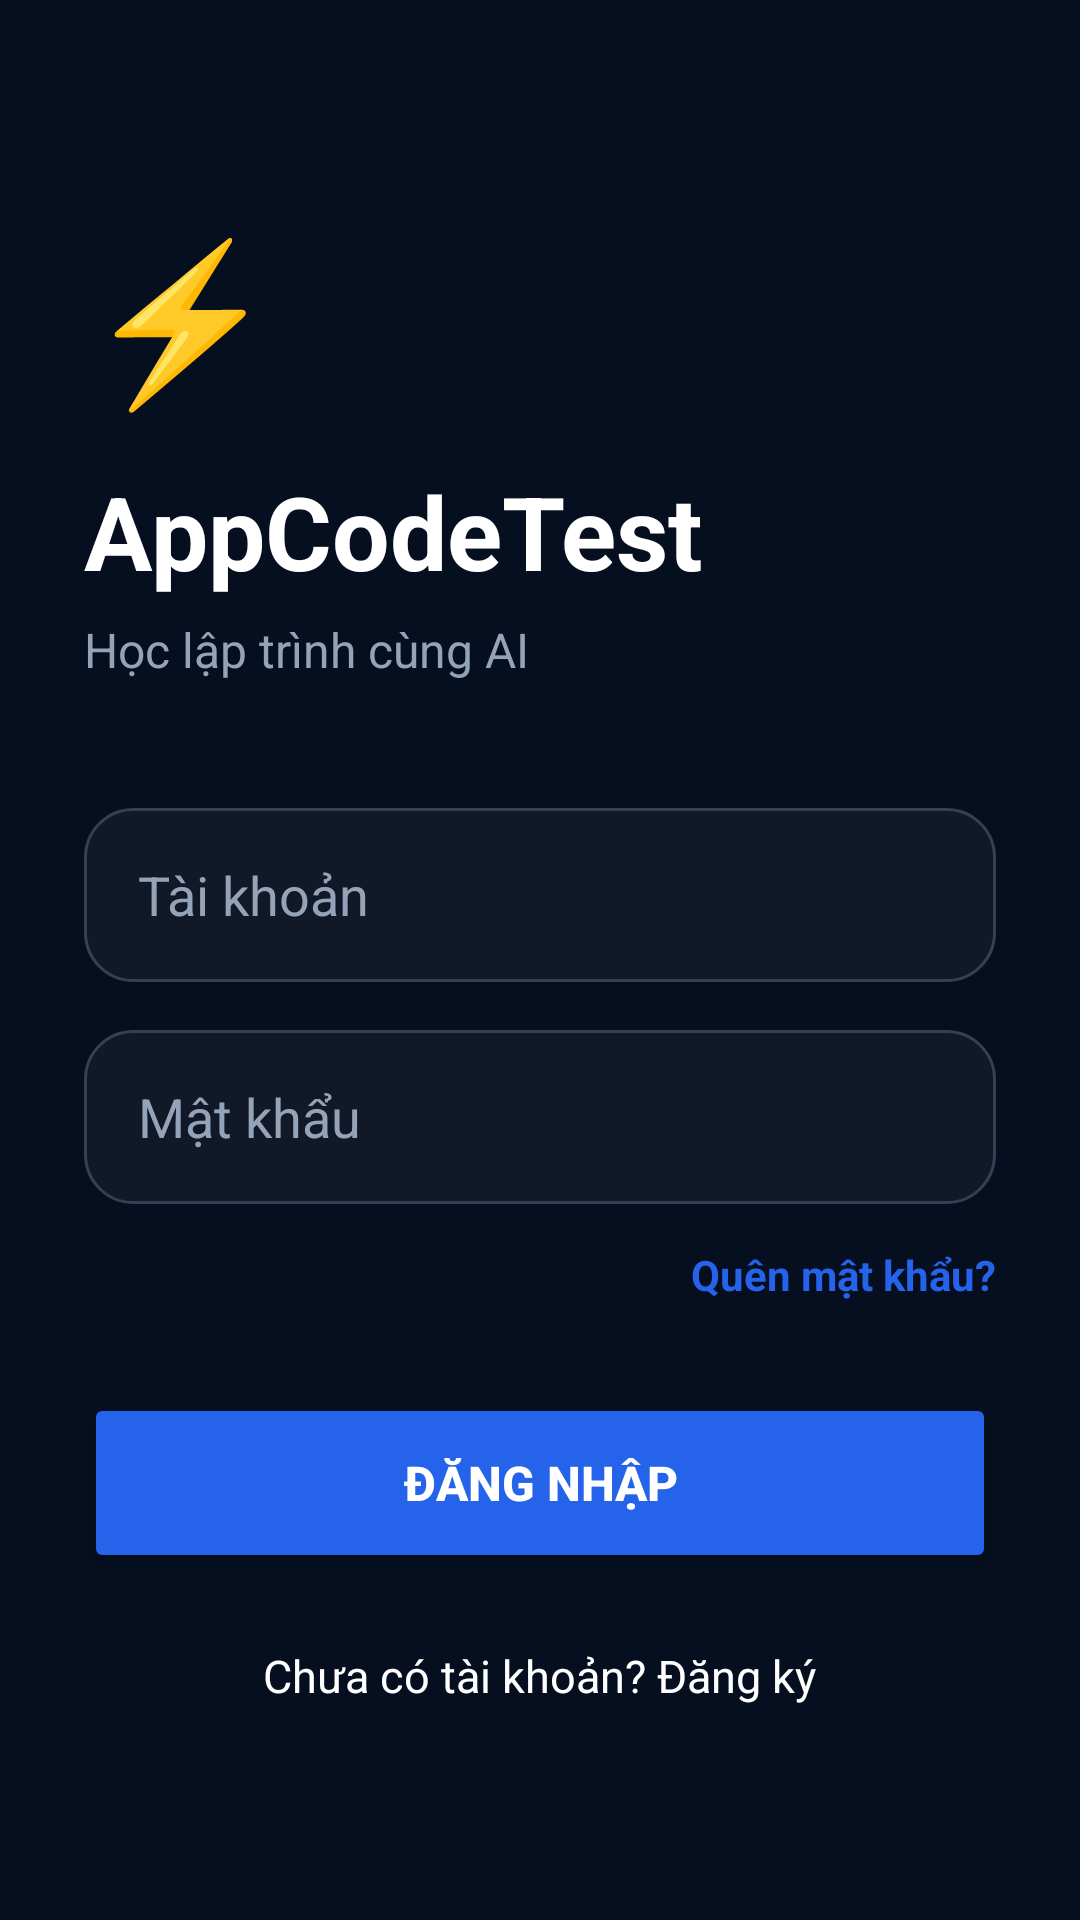

The Android layout XML behind this screen, and the referenced resources:
<!-- AndroidManifest.xml: activity theme Theme.Democode3 -->
<!-- res/layout/activity_login.xml -->
<?xml version="1.0" encoding="utf-8"?>
<ScrollView
    xmlns:android="http://schemas.android.com/apk/res/android"
    android:layout_width="match_parent"
    android:layout_height="match_parent"
    android:fillViewport="true"
    android:background="@color/dark_bg">

    <LinearLayout
        android:layout_width="match_parent"
        android:layout_height="match_parent"
        android:orientation="vertical"
        android:padding="28dp"
        android:gravity="center_vertical">

        

        <TextView
            android:layout_width="wrap_content"
            android:layout_height="wrap_content"
            android:text="⚡"
            android:textSize="52sp"
            android:textColor="@color/blue_primary"/>

        

        <TextView
            android:layout_width="wrap_content"
            android:layout_height="wrap_content"
            android:text="AppCodeTest"
            android:textColor="@android:color/white"
            android:textStyle="bold"
            android:textSize="34sp"
            android:layout_marginTop="14dp"/>

        

        <TextView
            android:layout_width="wrap_content"
            android:layout_height="wrap_content"
            android:text="Học lập trình cùng AI"
            android:textColor="@color/gray_text"
            android:textSize="16sp"
            android:layout_marginTop="6dp"/>

        

        <View
            android:layout_width="match_parent"
            android:layout_height="42dp"/>

        

        <EditText
            android:id="@+id/edtEmail"
            android:layout_width="match_parent"
            android:layout_height="58dp"
            android:hint="Tài khoản"
            android:textColor="@android:color/white"
            android:textColorHint="@color/gray_text"
            android:background="@drawable/bg_input"
            android:paddingStart="18dp"
            android:paddingEnd="18dp"/>

        

        <EditText
            android:id="@+id/edtPassword"
            android:layout_width="match_parent"
            android:layout_height="58dp"
            android:hint="Mật khẩu"
            android:textColor="@android:color/white"
            android:textColorHint="@color/gray_text"
            android:background="@drawable/bg_input"
            android:paddingStart="18dp"
            android:paddingEnd="18dp"
            android:layout_marginTop="16dp"
            android:inputType="textPassword"/>

        

        <TextView
            android:id="@+id/txtForgotPassword"
            android:layout_width="wrap_content"
            android:layout_height="wrap_content"
            android:text="Quên mật khẩu?"
            android:textColor="@color/blue_primary"
            android:textStyle="bold"
            android:textSize="14sp"
            android:layout_gravity="end"
            android:layout_marginTop="14dp"/>

        

        <Button
            android:id="@+id/btnLogin"
            android:layout_width="match_parent"
            android:layout_height="60dp"
            android:text="ĐĂNG NHẬP"
            android:textAllCaps="false"
            android:textStyle="bold"
            android:textSize="16sp"
            android:textColor="@android:color/white"
            android:backgroundTint="@color/blue_primary"
            android:layout_marginTop="30dp"/>

        

        <TextView
            android:id="@+id/txtRegister"
            android:layout_width="wrap_content"
            android:layout_height="wrap_content"
            android:text="Chưa có tài khoản? Đăng ký"
            android:textColor="@android:color/white"
            android:textSize="15sp"
            android:layout_gravity="center_horizontal"
            android:layout_marginTop="24dp"/>

    </LinearLayout>

</ScrollView>
<!-- resources referenced by this layout -->
<resources>
  <color name="blue_primary">#2563EB</color>
  <color name="dark_bg">#060F1F</color>
  <color name="gray_text">#94A3B8</color>
  <!-- drawable bg_input (drawable) -->
  <?xml version="1.0" encoding="utf-8"?>
  <shape
      xmlns:android="http://schemas.android.com/apk/res/android">
  
      <solid android:color="#111827"/>
  
      <corners android:radius="16dp"/>
  
      <stroke
          android:width="1dp"
          android:color="#334155"/>
  </shape>
  <style name="Theme.Democode3" parent="Base.Theme.Democode3" />
  <style name="Base.Theme.Democode3" parent="Theme.Material3.DayNight.NoActionBar">
  
          
  
          <item name="colorPrimary">
              #2563EB
          </item>
  
          <item name="colorSecondary">
              #2563EB
          </item>
  
          <item name="android:colorBackground">
              #020817
          </item>
  
      </style>
</resources>
